Run: headless pygame with SDL's dummy video driver; simulated clock (each Clock.tick advances the game by its frame time, no real sleeping); random seed 0; keys injected as events and as key.get_pressed() state; no mouse input.
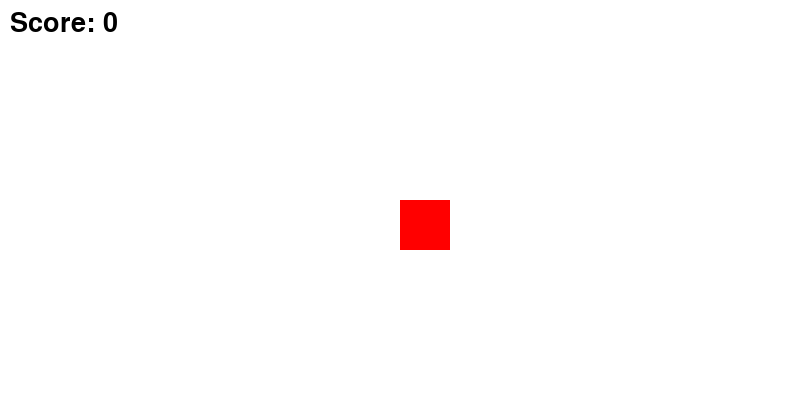
Frame 1 of 4 · flips 1–60 · no input
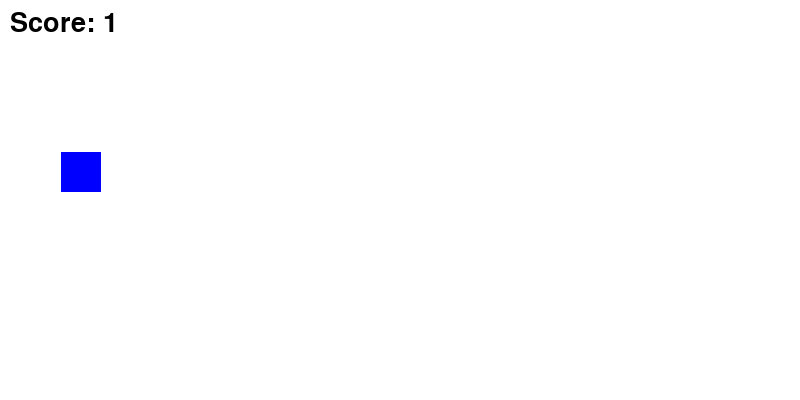
Frame 2 of 4 · flips 61–180 · tapped SPACE, RETURN · held RIGHT (→), D
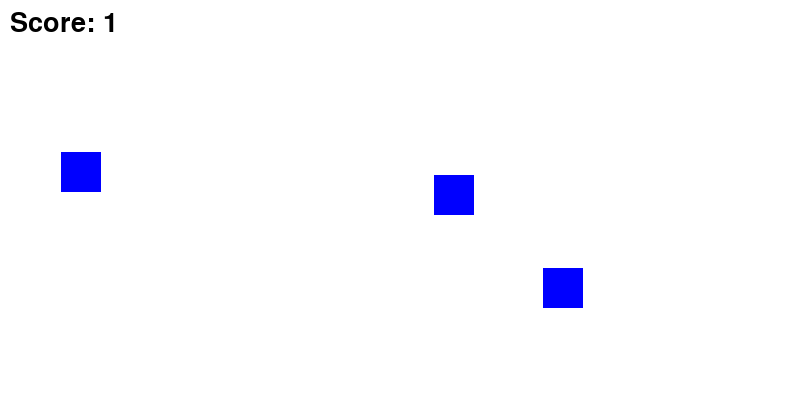
Frame 3 of 4 · flips 181–300 · held DOWN (↓), S
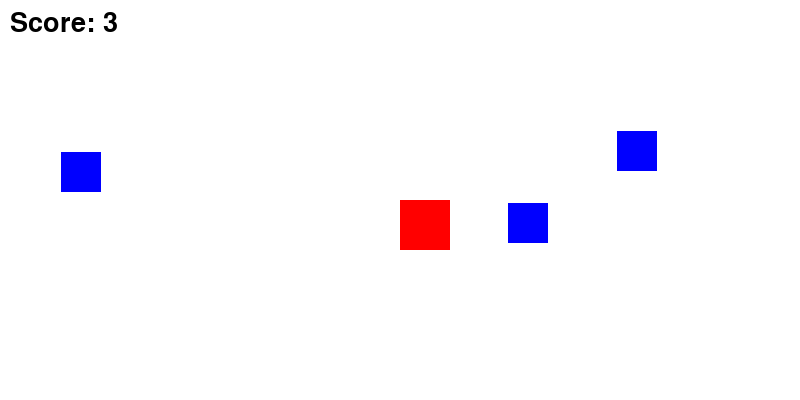
Frame 4 of 4 · flips 301–420 · held LEFT (←), A, UP (↑), W

The pygame program that drew these frames:

import pygame
import sys
import random  # 💡 목표물의 랜덤 위치 지정을 위해 추가

# 1. 초기화 및 기본 세팅
pygame.init()
SCREEN_WIDTH = 800
SCREEN_HEIGHT = 400
screen = pygame.display.set_mode((SCREEN_WIDTH, SCREEN_HEIGHT))
pygame.display.set_caption("시현이의 목표물 사냥 게임")
clock = pygame.time.Clock()

# 2. 플레이어(메인 오브젝트) 설정
rect_x, rect_y = 400, 200
rect_speed = 5

# 3. 목표 오브젝트들을 담을 '보관함(리스트)' 만들기
targets = []

# 4. 시간 측정 및 점수 변수 설정
# pygame.time.get_ticks()는 게임이 시작된 후 흘러간 시간을 밀리초(1초=1000ms)로 알려줍니다.
last_spawn_time = pygame.time.get_ticks() 
spawn_delay = 1000  # 1초 간격 (1000밀리초)
score = 0

# 5. 폰트 세팅
game_font = pygame.font.SysFont(None, 40)

running = True
while running:
    clock.tick(60)
    screen.fill((255, 255, 255))  # 바탕을 하얗게 지우기
    
    # [현재 시간 체크]
    current_time = pygame.time.get_ticks()
    
    # ⏱️ 1초(1000ms)가 지났다면? 새로운 목표물을 화면 전체 범위 중 랜덤으로 생성!
    if current_time - last_spawn_time > spawn_delay:
        # 화면 안쪽(여백을 조금 둠)에 생성되도록 범위 지정
        random_x = random.randint(20, SCREEN_WIDTH - 60)
        random_y = random.randint(20, SCREEN_HEIGHT - 60)
        
        # 새 목표물 사각형을 만들어서 보관함(리스트)에 쏙 집어넣기
        new_target = pygame.Rect(random_x, random_y, 40, 40)
        targets.append(new_target)
        
        # 마지막 생성 시간을 현재 시간으로 갱신!
        last_spawn_time = current_time

    # [플레이어 이동 제어 (WASD)]
    keys = pygame.key.get_pressed()
    if keys[pygame.K_a]: rect_x -= rect_speed
    if keys[pygame.K_d]: rect_x += rect_speed
    if keys[pygame.K_w]: rect_y -= rect_speed
    if keys[pygame.K_s]: rect_y += rect_speed
    
    player_rect = pygame.Rect(rect_x, rect_y, 50, 50)

    # 🎯 [충돌 감지 및 사라지기 처리]
    # 리스트에서 항목을 지울 때는 뒤에서부터 검사하거나 복사본을 쓰는 것이 안전합니다.
    for target in targets[:]:
        if player_rect.colliderect(target):
            targets.remove(target)  # 충돌한 목표물은 보관함에서 삭제!
            score += 1             # 점수 1점 획득!

    # 🖌️ [오브젝트 그리기]
    # 1. 모든 목표물(파란색) 그리기
    for target in targets:
        pygame.draw.rect(screen, (0, 0, 255), target)
        
    # 2. 플레이어(빨간색) 그리기
    pygame.draw.rect(screen, (255, 0, 0), player_rect)
    
    # 3. 점수 텍스트 화면에 그리기
    score_surface = game_font.render(f"Score: {score}", True, (0, 0, 0))
    screen.blit(score_surface, (10, 10))

    # [이벤트 처리 및 화면 새로고침]
    for event in pygame.event.get():
        if event.type == pygame.QUIT:
            running = False
            
    pygame.display.flip()

pygame.quit()
sys.exit()
